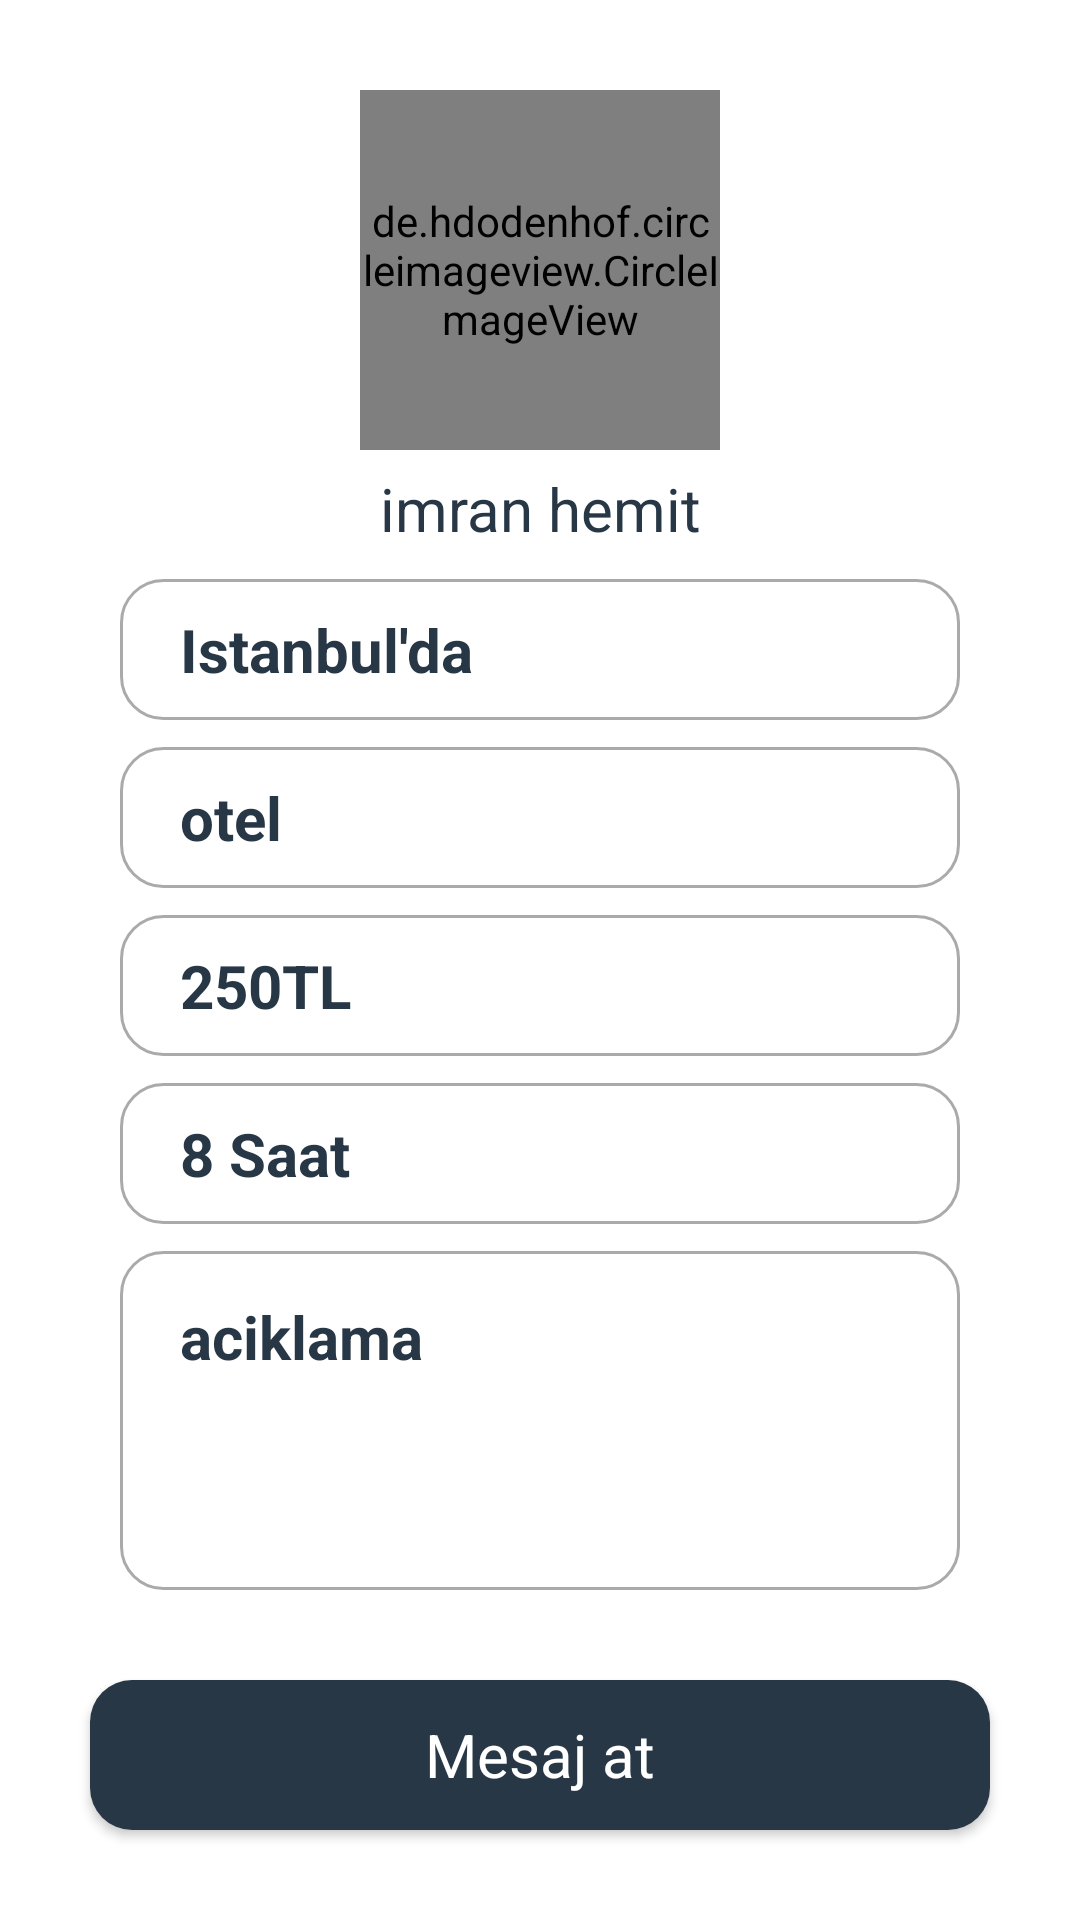

Here is an Android app screen rendered from its layout file. Give the layout XML and the strings, colors and styles it references.
<!-- AndroidManifest.xml: application theme Theme.GunlukIs -->
<!-- res/layout/fragment_ilan_detayi.xml -->
<?xml version="1.0" encoding="utf-8"?>
<androidx.constraintlayout.widget.ConstraintLayout
    android:id="@+id/ilandetayiFragmen"
    xmlns:android="http://schemas.android.com/apk/res/android"
    xmlns:tools="http://schemas.android.com/tools"
    android:layout_width="match_parent"
    android:layout_height="match_parent"
    xmlns:app="http://schemas.android.com/apk/res-auto"
    android:layout_gravity="center"
    tools:context=".fragments.IlanDetayiFragment">


    <de.hdodenhof.circleimageview.CircleImageView
        android:id="@+id/ilanDetayiImage"
        android:layout_width="120dp"
        android:layout_height="120dp"
        app:layout_constraintTop_toTopOf="parent"
        app:layout_constraintStart_toStartOf="parent"
        app:layout_constraintEnd_toEndOf="parent"
        android:layout_marginTop="30dp"
        android:src="@drawable/profile"
        />
    <TextView
        android:id="@+id/yayinciId"
        android:layout_width="wrap_content"
        android:layout_height="wrap_content"
        android:text="imran hemit"
        app:layout_constraintTop_toBottomOf="@id/ilanDetayiImage"
        app:layout_constraintStart_toStartOf="parent"
        app:layout_constraintEnd_toEndOf="parent"
        android:layout_marginTop="6dp"
        android:textSize="20sp"
        android:textColor="@color/pickColor"
        />
    <LinearLayout
        android:id="@+id/linear1"
        android:layout_width="match_parent"
        android:layout_height="wrap_content"
        app:layout_constraintTop_toBottomOf="@id/yayinciId"
        app:layout_constraintStart_toStartOf="parent"
        app:layout_constraintEnd_toEndOf="parent"
        android:layout_marginTop="10dp"
        android:orientation="vertical"
        >

        <TextView
            android:id="@+id/isYeriId"
            android:layout_width="match_parent"
            android:layout_height="wrap_content"
            app:layout_constraintStart_toStartOf="parent"
            app:layout_constraintEnd_toEndOf="parent"
            android:layout_marginStart="40sp"
            android:layout_marginEnd="40dp"
            android:padding="10dp"
            android:text="Istanbul'da"
            android:textSize="20sp"
            android:textStyle="bold"
            android:textColor="@color/pickColor"
            android:paddingStart="20dp"
            android:background="@drawable/switch_tumbs3"
            />

        <TextView
            android:id="@+id/isIlaniId"
            android:layout_width="match_parent"
            android:layout_height="wrap_content"
            android:layout_marginStart="40sp"
            android:layout_marginEnd="40dp"
            android:padding="10dp"
            android:text="otel"
            android:textSize="20sp"
            android:layout_marginTop="9dp"
            android:textStyle="bold"
            android:paddingStart="20dp"
            android:textColor="@color/pickColor"
            android:background="@drawable/switch_tumbs3"

            />
        <TextView
            android:id="@+id/isFiyatiId"
            android:layout_width="match_parent"
            android:layout_height="wrap_content"
            android:layout_marginTop="9dp"
            app:layout_constraintStart_toStartOf="parent"
            app:layout_constraintEnd_toEndOf="parent"
            android:layout_marginStart="40sp"
            android:layout_marginEnd="40dp"
            android:padding="10dp"
            android:text="250TL"
            android:textSize="20sp"
            android:textStyle="bold"
            android:textColor="@color/pickColor"
            android:paddingStart="20dp"
            android:background="@drawable/switch_tumbs3"
            />

        <TextView
        android:id="@+id/isSaati"
        android:layout_width="match_parent"
        android:layout_height="wrap_content"
        android:layout_marginTop="9dp"
        app:layout_constraintStart_toStartOf="parent"
        app:layout_constraintEnd_toEndOf="parent"
        android:layout_marginStart="40sp"
        android:layout_marginEnd="40dp"
        android:padding="10dp"
        android:text="8 Saat"
        android:textSize="20sp"
        android:textStyle="bold"
        android:textColor="@color/pickColor"
        android:paddingStart="20dp"
        android:background="@drawable/switch_tumbs3"
        />

        <TextView
            android:id="@+id/isAciklamaId"
            android:layout_width="match_parent"
            android:layout_height="wrap_content"
            android:layout_marginTop="9dp"
            android:layout_marginStart="40sp"
            android:layout_marginEnd="40dp"
            android:background="@drawable/switch_tumbs3"
            android:paddingStart="20dp"
            android:text="aciklama"
            android:textSize="20sp"
            android:minLines="4"
            android:paddingTop="15dp"
            android:textStyle="bold"
            android:textColor="@color/pickColor"
            />

    </LinearLayout>




    <androidx.cardview.widget.CardView
        android:id="@+id/CardviewYayin"
        android:layout_width="wrap_content"
        android:layout_height="wrap_content"
        app:layout_constraintTop_toBottomOf="@id/linear1"
        android:layout_marginTop="30dp"
        app:layout_constraintStart_toStartOf="parent"
        app:layout_constraintEnd_toEndOf="parent"
        android:layout_marginStart="40sp"
        android:layout_marginEnd="40dp"
        app:cardCornerRadius="14dp"

        >
        <TextView
            android:id="@+id/idMesajAt"
            android:layout_width="300dp"
            android:layout_height="50dp"
            android:text="Mesaj at"
            android:gravity="center"
            android:textSize="20sp"
            android:textColor="@color/white"
            android:textAllCaps="false"
            android:background="@color/pickColor"
            />
    </androidx.cardview.widget.CardView>

    <androidx.cardview.widget.CardView
        android:id="@+id/CardviewSil"
        android:layout_width="wrap_content"
        android:layout_height="wrap_content"
        app:layout_constraintTop_toBottomOf="@id/CardviewYayin"
        app:layout_constraintStart_toStartOf="parent"
        app:layout_constraintEnd_toEndOf="parent"
        android:layout_marginStart="40sp"
        android:layout_marginEnd="40dp"
        android:visibility="gone"
        app:cardCornerRadius="14dp"
        android:layout_marginTop="30dp"
        >
        <TextView
            android:id="@+id/ilaniSil"
            android:layout_width="300dp"
            android:layout_height="50dp"
            android:text="ilanı sil"
            android:gravity="center"
            android:textSize="20sp"
            android:textColor="@color/white"
            android:textAllCaps="false"
            android:background="#F92D09"
            />
    </androidx.cardview.widget.CardView>

</androidx.constraintlayout.widget.ConstraintLayout>
<!-- resources referenced by this layout -->
<resources>
  <color name="pickColor">#273746</color>
  <color name="white">#FFFFFFFF</color>
  <!-- drawable switch_tumbs3 (drawable-v24) -->
  <?xml version="1.0" encoding="utf-8"?>
  <shape
      android:shape="rectangle"
      xmlns:android="http://schemas.android.com/apk/res/android">
      <solid android:color="@color/tansparentColor" />
      <corners android:radius="14dp"/>
      <stroke android:width="1dp" android:color="@android:color/darker_gray"/>
  </shape>
  <style name="Theme.GunlukIs" parent="Theme.MaterialComponents.DayNight.NoActionBar">
          
          <item name="colorPrimary">@color/purple_500</item>
          <item name="colorPrimaryVariant">@color/purple_700</item>
          <item name="colorOnPrimary">@color/white</item>
          
          <item name="colorSecondary">@color/teal_200</item>
          <item name="colorSecondaryVariant">@color/teal_700</item>
          <item name="colorOnSecondary">@color/black</item>
          
          <item name="android:statusBarColor">?attr/colorPrimaryVariant</item>
          
      </style>
  <color name="tansparentColor">#00FFFFFF</color>
  <color name="purple_500">#FF6200EE</color>
  <color name="purple_700">#FF3700B3</color>
  <color name="teal_200">#FF03DAC5</color>
  <color name="teal_700">#FF018786</color>
  <color name="black">#FF000000</color>
</resources>
